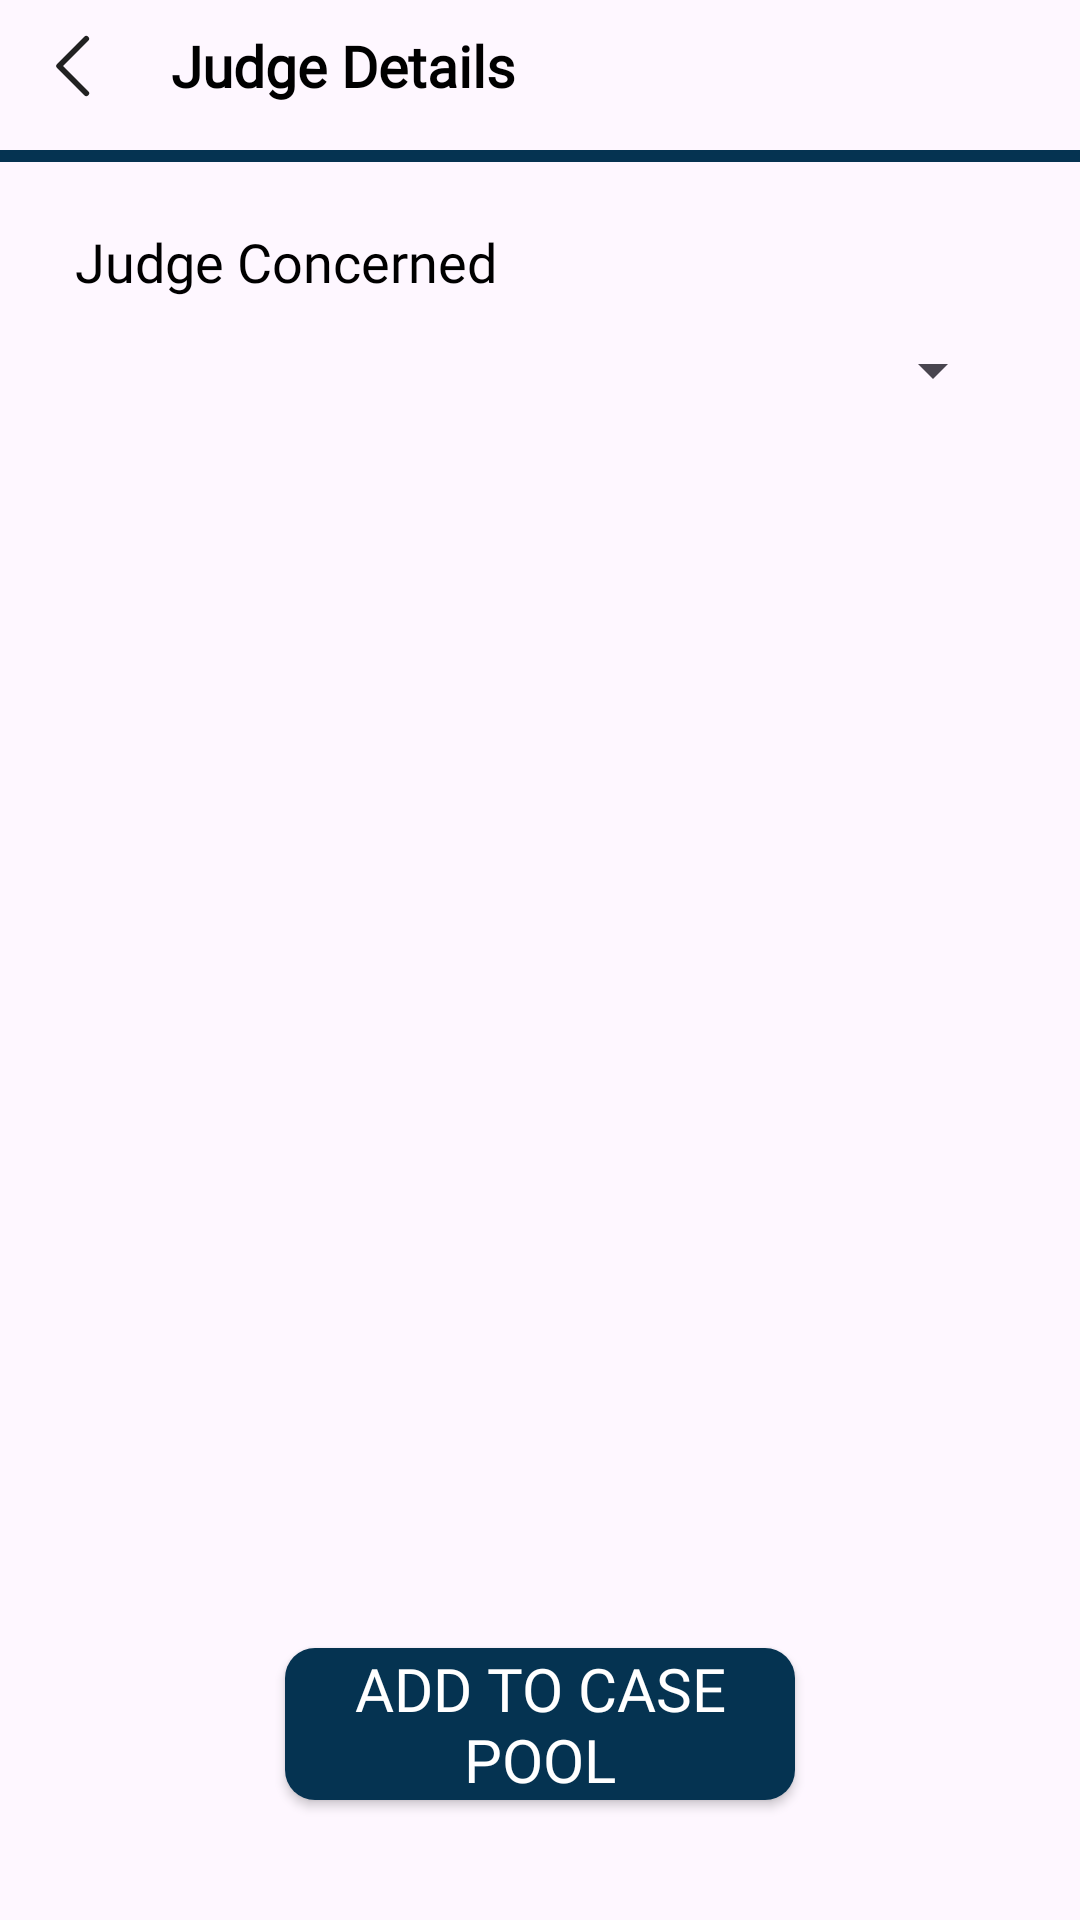

Reconstruct the res/layout file that produces this screen, plus the resources it refers to.
<!-- AndroidManifest.xml: application theme Theme.LawDCM -->
<!-- res/layout/fragment_judge_details.xml -->
<?xml version="1.0" encoding="utf-8"?>
<LinearLayout xmlns:android="http://schemas.android.com/apk/res/android"
    xmlns:tools="http://schemas.android.com/tools"
    android:layout_width="match_parent"
    android:layout_height="match_parent"
    xmlns:app="http://schemas.android.com/apk/res-auto"
    tools:context=".registernewcase.JudgeDetailsFragment"
    android:orientation="vertical">

    <androidx.appcompat.widget.Toolbar
        android:layout_width="match_parent"
        android:layout_height="60dp"
        app:contentInsetStart="0dp"
        android:navigationIcon="@drawable/ic_back">

        <RelativeLayout
            android:layout_width="match_parent"
            android:layout_height="match_parent">

            <ImageView
                android:id="@+id/imgBack"
                android:layout_width="30dp"
                android:layout_height="0dp"
                android:src="@drawable/ic_back"
                android:layout_above="@id/pb"
                android:layout_marginStart="10dp"
                android:layout_alignParentTop="true"
                android:layout_centerVertical="true"/>

            <TextView
                android:layout_width="0dp"
                android:layout_height="match_parent"
                android:text="Judge Details"
                android:textColor="@color/black"
                android:textStyle="bold"
                android:textSize="19dp"
                android:layout_toEndOf="@id/imgBack"
                android:layout_alignParentEnd="true"
                android:layout_above="@id/pb"
                android:fontFamily="@font/rounded_bold"
                android:gravity="center_vertical"
                android:layout_marginStart="17dp"/>
            <ProgressBar
                android:id="@+id/pb"
                style="?android:attr/progressBarStyleHorizontal"
                android:layout_width="match_parent"
                android:layout_height="wrap_content"
                android:layout_alignParentBottom="true"
                android:progressTint="#053351"
                android:progressBackgroundTint="@color/white"
                android:progress="100"/>
        </RelativeLayout>
    </androidx.appcompat.widget.Toolbar>

    <ScrollView
        android:layout_width="match_parent"
        android:layout_height="match_parent"
        android:fillViewport="true">

        <RelativeLayout
            android:layout_width="match_parent"
            android:layout_height="wrap_content">
            <LinearLayout
                android:layout_width="match_parent"
                android:layout_height="wrap_content"
                android:orientation="vertical">
                <TextView
                    android:layout_width="match_parent"
                    android:layout_height="wrap_content"
                    android:text="Judge Concerned"
                    android:textSize="18sp"
                    android:textColor="@color/black"
                    android:fontFamily="@font/rounded_bold"
                    android:layout_marginTop="15dp"
                    android:layout_marginStart="25dp"/>
                <Spinner
                    android:id="@+id/spinnerJudge"
                    android:layout_width="match_parent"
                    android:layout_height="wrap_content"
                    android:layout_marginHorizontal="25dp"
                    android:layout_marginTop="12dp" />
            </LinearLayout>

            <androidx.appcompat.widget.AppCompatButton
                android:id="@+id/btnAddToPaperQueue"
                android:layout_width="match_parent"
                android:layout_height="wrap_content"
                android:background="@drawable/bg_button_login"
                android:text="ADD TO CASE POOL"
                android:textSize="20dp"
                android:fontFamily="@font/rounded_bold"
                android:textColor="@color/white"
                android:layout_alignParentBottom="true"
                android:layout_marginHorizontal="95dp"
                android:layout_marginTop="60dp"
                android:layout_marginBottom="40dp" />
        </RelativeLayout>
    </ScrollView>

</LinearLayout>
<!-- resources referenced by this layout -->
<resources>
  <color name="black">#FF000000</color>
  <color name="white">#FFFFFFFF</color>
  <!-- drawable bg_button_login (drawable) -->
  <?xml version="1.0" encoding="utf-8"?>
  <selector xmlns:android="http://schemas.android.com/apk/res/android">
  
      <item android:state_checked="true" >
          <shape>
  
              <solid android:color="#181e22"/>
              <corners android:radius="50dp"/>
          </shape>
      </item>
      <item android:state_checked="false" >
          <shape>
              <solid android:color="#053351"/>
              <corners android:radius="10dp"/>
          </shape>
      </item>
  </selector>
  <!-- drawable ic_back (drawable) -->
  <vector xmlns:android="http://schemas.android.com/apk/res/android"
      android:width="24dp"
      android:height="24dp"
      android:viewportWidth="24"
      android:viewportHeight="24">
    <path
        android:pathData="M15.53,4.22a0.75,0.75 0,0 1,0 1.06L8.81,12l6.72,6.72a0.75,0.75 0,1 1,-1.06 1.06l-7.25,-7.25a0.75,0.75 0,0 1,0 -1.06l7.25,-7.25a0.75,0.75 0,0 1,1.06 0Z"
        android:fillColor="#212121"/>
  </vector>
  <style name="Theme.LawDCM" parent="Base.Theme.LawDCM" />
  <style name="Base.Theme.LawDCM" parent="Theme.Material3.DayNight.NoActionBar">
          
          
      </style>
</resources>
